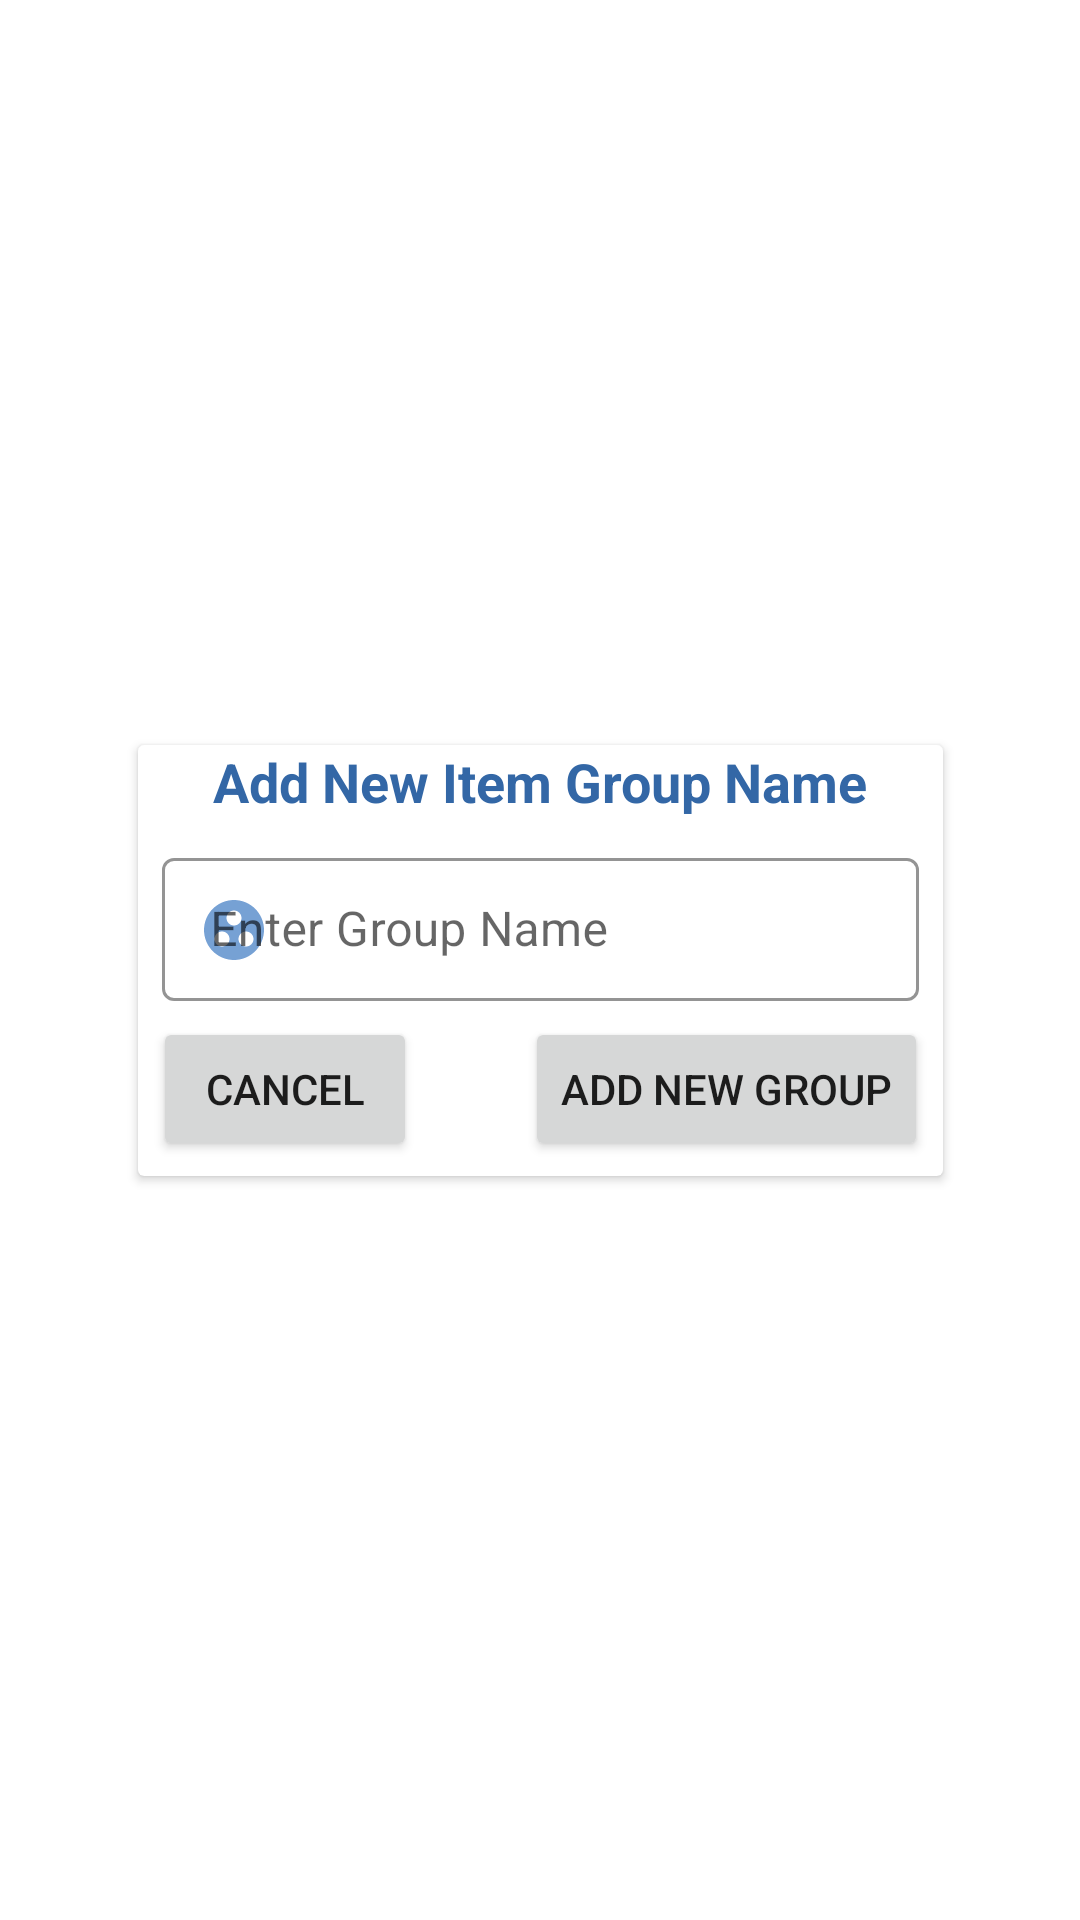

Here is an Android app screen rendered from its layout file. Give the layout XML and the strings, colors and styles it references.
<!-- AndroidManifest.xml: application theme AppTheme -->
<!-- res/layout/dialog_add_item_group.xml -->
<?xml version="1.0" encoding="utf-8"?>
<androidx.constraintlayout.widget.ConstraintLayout xmlns:android="http://schemas.android.com/apk/res/android"
    xmlns:app="http://schemas.android.com/apk/res-auto"
    android:layout_width="match_parent"
    android:layout_height="match_parent"
    android:padding="5dp">

    <androidx.cardview.widget.CardView
        android:layout_width="wrap_content"
        android:layout_height="wrap_content"
        app:layout_constraintBottom_toBottomOf="parent"
        app:layout_constraintEnd_toEndOf="parent"
        app:layout_constraintStart_toStartOf="parent"
        app:layout_constraintTop_toTopOf="parent"
        >

        <androidx.constraintlayout.widget.ConstraintLayout
            android:layout_width="match_parent"
            android:layout_height="wrap_content">

            <TextView
                android:id="@+id/header"
                android:layout_width="wrap_content"
                android:layout_height="wrap_content"
                android:text="Add New Item Group Name"
                android:textColor="@color/colorPrimaryLight"
                android:textSize="18sp"
                android:textStyle="bold"
                app:layout_constraintEnd_toEndOf="parent"
                app:layout_constraintStart_toStartOf="parent"
                app:layout_constraintTop_toTopOf="parent" />

            <com.google.android.material.textfield.TextInputLayout
                android:id="@+id/editTextWrapper"
                style="@style/Widget.MaterialComponents.TextInputLayout.OutlinedBox.Dense"
                android:layout_width="0dp"
                android:layout_height="wrap_content"
                android:hint="Enter Group Name"
                app:startIconDrawable="@drawable/ic_item_group"
                app:startIconTint="#5389CA"
                android:layout_margin="8dp"
                app:boxStrokeColor="@color/colorAccent"
                app:hintTextColor="@color/colorAccent"
                app:layout_constraintTop_toBottomOf="@id/header"
                app:layout_constraintEnd_toEndOf="parent"
                app:layout_constraintStart_toStartOf="parent"
                >
                <com.google.android.material.textfield.TextInputEditText
                    android:id="@+id/editText"
                    android:layout_width="match_parent"
                    android:layout_height="wrap_content"
                    android:inputType="text" />
            </com.google.android.material.textfield.TextInputLayout>

            <Button
                android:id="@+id/btnAddNewGroup"
                android:layout_width="wrap_content"
                android:layout_height="wrap_content"
                android:layout_marginTop="5dp"
                android:layout_marginEnd="5dp"
                android:layout_marginBottom="5dp"
                android:layout_marginStart="36dp"
                android:text="Add New Group"
                app:layout_constraintBottom_toBottomOf="parent"
                app:layout_constraintEnd_toEndOf="parent"
                app:layout_constraintStart_toEndOf="@+id/btnCancel"
                app:layout_constraintTop_toBottomOf="@+id/editTextWrapper" />

            <Button
                android:id="@+id/btnCancel"
                android:layout_width="wrap_content"
                android:layout_height="wrap_content"
                android:layout_margin="5dp"
                android:text="Cancel"
                app:layout_constraintBottom_toBottomOf="parent"
                app:layout_constraintStart_toStartOf="parent"
                app:layout_constraintTop_toBottomOf="@+id/editTextWrapper" />

        </androidx.constraintlayout.widget.ConstraintLayout>
    </androidx.cardview.widget.CardView>

</androidx.constraintlayout.widget.ConstraintLayout>
<!-- resources referenced by this layout -->
<resources>
  <color name="colorAccent">#3367A6</color>
  <color name="colorPrimaryLight">#3367A6</color>
  <!-- drawable ic_item_group (drawable-anydpi) -->
  <vector xmlns:android="http://schemas.android.com/apk/res/android"
      android:width="24dp"
      android:height="24dp"
      android:viewportWidth="24"
      android:viewportHeight="24"
      android:tint="#3376A6"
      android:alpha="0.8">
    <path
        android:fillColor="@android:color/white"
        android:pathData="M12,2C6.48,2 2,6.48 2,12s4.48,10 10,10 10,-4.48 10,-10S17.52,2 12,2zM8,17.5c-1.38,0 -2.5,-1.12 -2.5,-2.5s1.12,-2.5 2.5,-2.5 2.5,1.12 2.5,2.5 -1.12,2.5 -2.5,2.5zM9.5,8c0,-1.38 1.12,-2.5 2.5,-2.5s2.5,1.12 2.5,2.5 -1.12,2.5 -2.5,2.5S9.5,9.38 9.5,8zM16,17.5c-1.38,0 -2.5,-1.12 -2.5,-2.5s1.12,-2.5 2.5,-2.5 2.5,1.12 2.5,2.5 -1.12,2.5 -2.5,2.5z"/>
  </vector>
  <style name="AppTheme" parent="Theme.MaterialComponents.Light">
          
          <item name="colorPrimary">@color/colorPrimary</item>
          <item name="colorPrimaryDark">@color/colorPrimaryDark</item>
          <item name="colorAccent">@color/colorAccent</item>
          <item name="windowActionBar">false</item>
          <item name="windowNoTitle">true</item>
      </style>
  <color name="colorPrimary">#1E3E64</color>
  <color name="colorPrimaryDark">#11243B</color>
</resources>
